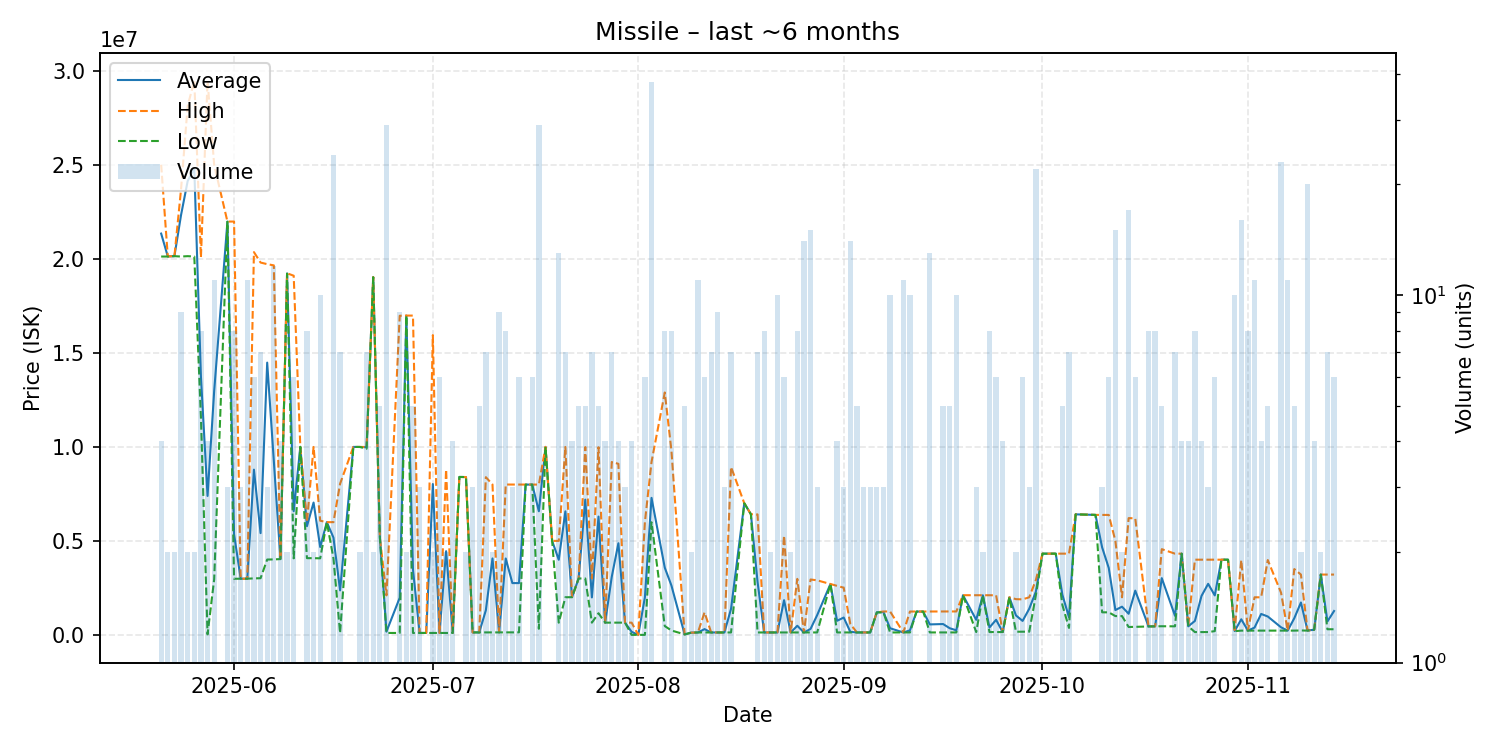

The file beside this chart, header and first rows:
date, average, highest, lowest, order_count, volume
2025-05-21, 21340000, 25000000, 20120000, 4, 4
2025-05-22, 20125000, 20130000, 20120000, 2, 2
2025-05-23, 20140000, 20140000, 20140000, 2, 2
2025-05-24, 22326667, 23695000, 20120000, 9, 9
2025-05-25, 24135000, 28130000, 20140000, 2, 2
2025-05-26, 24795000, 29470000, 20120000, 2, 2
2025-05-27, 13741375, 20070000, 11580000, 6, 8
2025-05-28, 7389632, 29470000, 29530, 4, 4
2025-05-29, 12971273, 24990000, 2957000, 6, 11
2025-05-31, 21976667, 21980000, 21970000, 3, 3
2025-06-01, 5359250, 21980000, 2985000, 4, 8
2025-06-02, 2986333, 2987000, 2986000, 3, 3
2025-06-03, 2989091, 2990000, 2989000, 4, 11
2025-06-04, 8787000, 20355000, 3005000, 4, 6
2025-06-05, 5412000, 19800000, 3014500, 5, 7
2025-06-06, 14479000, 19715000, 4007000, 3, 3
2025-06-07, 9225667, 19650000, 4014000, 8, 12
2025-06-08, 4032000, 4032000, 4032000, 1, 4
2025-06-09, 19220000, 19230000, 19210000, 2, 2
2025-06-10, 6575833, 19100000, 4071000, 2, 6
2025-06-11, 10000000, 10000000, 10000000, 1, 1
2025-06-12, 5779500, 6000000, 4080000, 4, 8
2025-06-13, 7037500, 9994000, 4081000, 2, 2
2025-06-14, 4672800, 6071000, 4072000, 6, 10
2025-06-15, 5996000, 5996000, 5996000, 1, 1
2025-06-16, 5174092, 5994000, 4072000, 8, 24
2025-06-17, 2367714, 8036000, 100400, 3, 7
2025-06-19, 9996000, 9996000, 9996000, 1, 1
2025-06-20, 9993000, 9993000, 9993000, 2, 2
2025-06-21, 9980000, 9993000, 9900000, 3, 7
2025-06-22, 19025000, 19030000, 19020000, 2, 2
2025-06-23, 5186800, 5188000, 5182000, 2, 5
2025-06-24, 172324, 2101000, 103400, 6, 29
2025-06-26, 1977178, 16970000, 102500, 5, 9
2025-06-27, 16980000, 16980000, 16980000, 2, 2
2025-06-28, 3478160, 16980000, 102700, 2, 5
2025-06-29, 102800, 102800, 102800, 1, 3
2025-06-30, 103200, 103200, 103200, 1, 1
2025-07-01, 8021700, 15940000, 103400, 2, 2
2025-07-02, 103500, 103500, 103500, 2, 6
2025-07-03, 4451300, 8799000, 103600, 2, 2
2025-07-04, 103700, 103700, 103700, 1, 4
2025-07-05, 8399000, 8399000, 8399000, 1, 1
2025-07-06, 8393500, 8394000, 8393000, 2, 2
2025-07-07, 131000, 131000, 131000, 2, 3
2025-07-08, 132580, 132600, 132500, 2, 5
2025-07-09, 1312143, 8387000, 133000, 3, 7
2025-07-10, 4066150, 7999000, 133300, 2, 2
2025-07-11, 133467, 133500, 133400, 2, 9
2025-07-12, 4064750, 7996000, 133500, 6, 8
2025-07-13, 2754800, 7996000, 134200, 2, 3
2025-07-14, 2755133, 7996000, 134700, 3, 6
2025-07-15, 7993000, 7993000, 7993000, 1, 1
2025-07-16, 7991500, 7992000, 7991000, 4, 6
2025-07-17, 6574372, 7993000, 325300, 12, 29
2025-07-18, 9997000, 9997000, 9997000, 1, 1
2025-07-19, 4999000, 4999000, 4999000, 1, 1
2025-07-20, 3995515, 4999000, 650300, 4, 13
2025-07-21, 6570000, 9995000, 2002000, 5, 7
2025-07-22, 2006750, 2007000, 2006000, 2, 4
... 103 more rows
